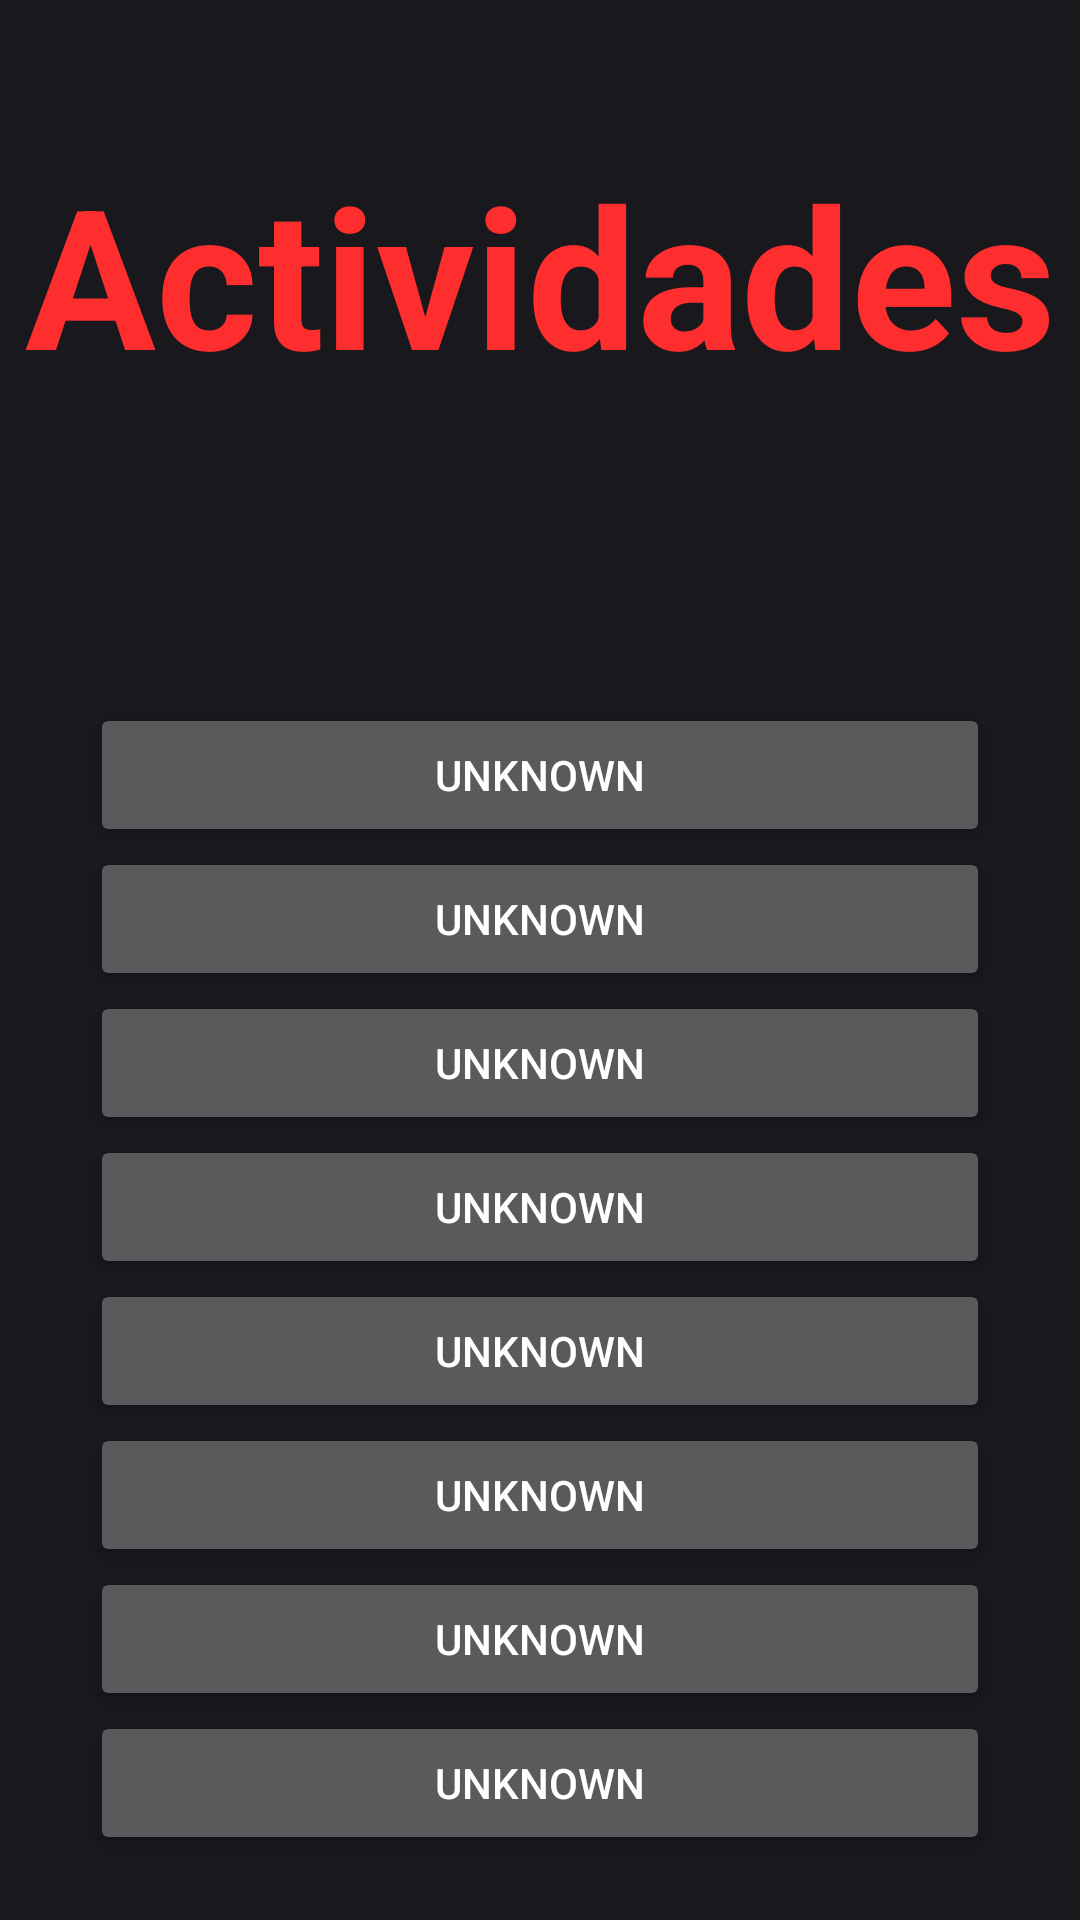

This screen was rendered from an Android layout file. Write that file and the resources it references.
<!-- AndroidManifest.xml: application theme Theme.Design.NoActionBar -->
<!-- res/layout/activity_main.xml -->
<?xml version="1.0" encoding="utf-8"?>
<androidx.constraintlayout.widget.ConstraintLayout xmlns:android="http://schemas.android.com/apk/res/android"
    xmlns:app="http://schemas.android.com/apk/res-auto"
    xmlns:tools="http://schemas.android.com/tools"
    android:layout_width="match_parent"
    android:layout_height="match_parent"
    tools:context=".MainActivity"
    android:background="@color/black1">

    <TextView
        android:id="@+id/Texto"
        android:layout_width="match_parent"
        android:layout_height="wrap_content"
        app:layout_constraintTop_toTopOf="parent"
        app:layout_constraintBottom_toTopOf="@+id/Botones"
        android:layout_marginTop="@android:dimen/app_icon_size"
        android:text="@string/Menu"
        style="@style/TextMenu"
        />

        <LinearLayout
            app:layout_constraintTop_toBottomOf="@+id/Texto"
            android:layout_marginEnd="30sp"
            android:layout_marginStart="30sp"
            android:layout_width="match_parent"
            android:layout_height="wrap_content"
            android:orientation="vertical"
            android:id="@+id/Botones">
            <ImageView
                android:id="@+id/Imagen"
                app:layout_constraintTop_toBottomOf="@+id/Texto"
                app:layout_constraintBottom_toTopOf="@+id/Botones"
                android:layout_width="100dp"
                android:layout_height="100dp"
                android:background="@drawable/doom"
                android:layout_gravity="center"
                android:contentDescription="@string/app_name" />
            <Button
                android:id="@+id/b1"
                android:layout_width="match_parent"
                android:layout_height="wrap_content"
                android:text="@string/Random"/>
            <Button
                android:id="@+id/b2"
                android:layout_width="match_parent"
                android:layout_height="wrap_content"
                android:text="@string/Random"/>
            <Button
                android:id="@+id/b3"
                android:layout_width="match_parent"
                android:layout_height="wrap_content"
                android:text="@string/Random"/>
            <Button
                android:id="@+id/b4"
                android:layout_width="match_parent"
                android:layout_height="wrap_content"
                android:text="@string/Random"/>
            <Button
                android:id="@+id/b5"
                android:layout_width="match_parent"
                android:layout_height="wrap_content"
                android:text="@string/Random"/>
            <Button
                android:id="@+id/b6"
                android:layout_width="match_parent"
                android:layout_height="wrap_content"
                android:text="@string/Random"/>
            <Button
                android:id="@+id/b7"
                android:layout_width="match_parent"
                android:layout_height="wrap_content"
                android:text="@string/Random"/>
            <Button
                android:id="@+id/b8"
                android:layout_width="match_parent"
                android:layout_height="wrap_content"
                android:text="@string/Random"/>
        </LinearLayout>

</androidx.constraintlayout.widget.ConstraintLayout>
<!-- resources referenced by this layout -->
<resources>
  <color name="black1">#18181d</color>
  <string name="Menu">Actividades</string>
  <string name="Random">Unknown</string>
  <string name="app_name">Intent</string>
  <style name="TextMenu">
          <item name="android:textSize">65sp</item>
          <item name="android:textStyle">bold</item>
          <item name="android:textAlignment">center</item>
          <item name="android:textColor">#FF2E2E</item>
      </style>
</resources>
